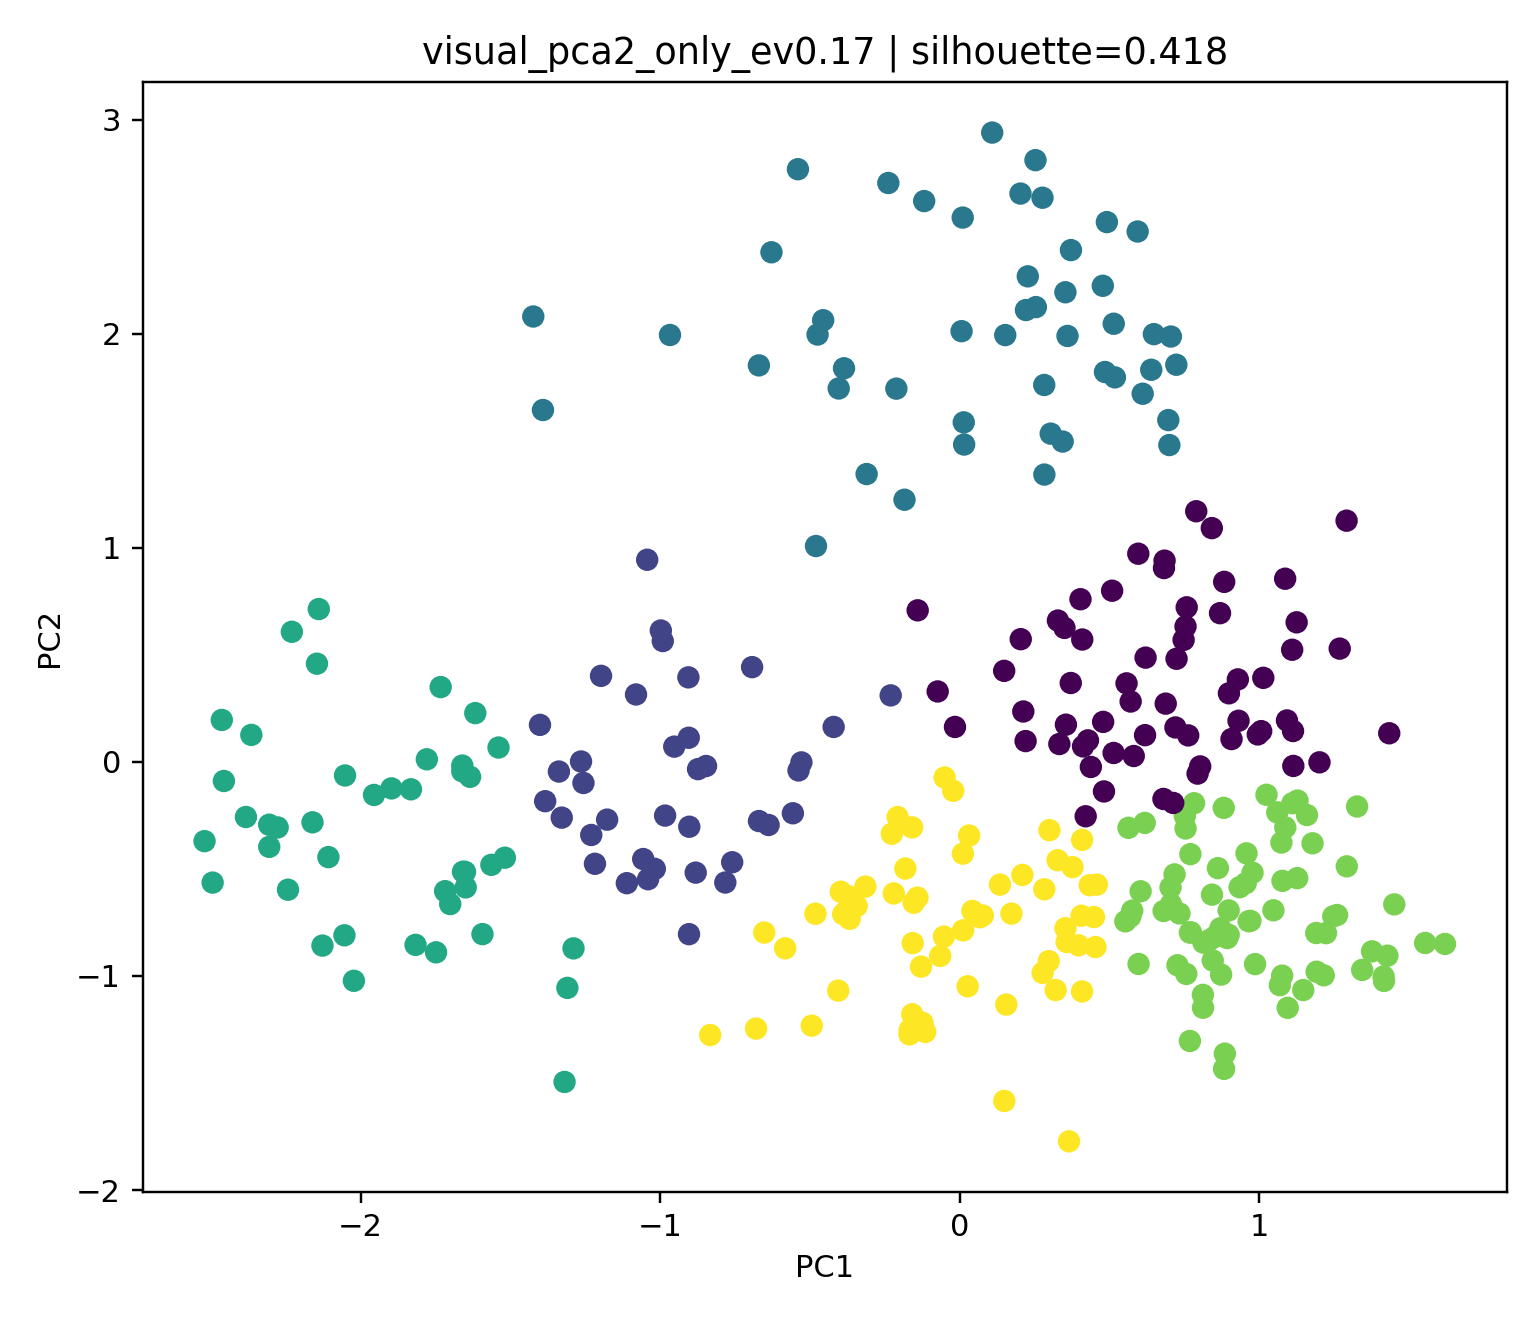

Values plotted in this chart, from the file beside it:
station_id, station_name, cluster, pca_x, pca_y
2519, 까치산, 5, -0.1412, -0.6344
2824, 단대오거리, 3, -1.658, -0.5135
2561, 마천, 3, -2.145, 0.4583
249, 신정네거리, 1, -0.557, -0.2404
2716, 중계, 1, -1.018, -0.5
2611, 응암, 1, -0.9529, 0.0709
314, 홍제, 3, -2.521, -0.3706
2560, 거여, 2, -0.4798, 1.008
4107, 가양, 2, -0.2384, 2.703
2823, 남한산성입구(성남법원.검찰청), 3, -2.456, -0.08965
2820, 장지, 0, -0.1405, 0.7075
213, 구의(광진구청), 2, 0.3434, 1.496
2750, 광명사거리, 3, -2.16, -0.2826
2749, 철산, 3, -1.66, -0.0176
2757, 부천시청, 0, 0.5566, 0.3663
248, 양천구청, 1, -0.2305, 0.3102
4709, 북한산보국문, 3, -2.382, -0.2577
410, 상계, 3, -2.127, -0.8584
211, 성수, 0, 0.6835, 0.9396
2518, 화곡, 1, -0.9037, -0.805
2626, 대흥(서강대앞), 5, 0.2091, -0.5283
310, 구파발, 3, -2.052, -0.06391
2517, 우장산, 1, -0.8734, -0.03427
333, 매봉, 0, 0.4278, 0.1001
2544, 장한평, 0, 0.5958, 0.9719
413, 쌍문, 5, -0.315, -0.5829
4109, 등촌, 1, -1.043, 0.9437
2739, 남성, 1, -0.9027, -0.3032
2826, 수진, 1, -0.9977, 0.6132
221, 역삼, 4, 0.7034, -0.5867
2553, 고덕, 2, -0.6704, 1.852
4129, 봉은사, 2, 0.6478, 1.998
2516, 발산, 5, 0.2992, -0.3194
2617, 새절(신사), 3, -1.816, -0.855
2522, 오목교(목동운동장앞), 0, 0.212, 0.235
424, 명동, 1, -0.6381, -0.2951
2554, 상일동, 2, -0.6285, 2.38
2525, 영등포시장, 4, 0.9771, -0.5181
326, 압구정, 2, 0.5138, 2.046
416, 미아사거리, 3, -1.289, -0.8715
2819, 문정, 0, 0.1482, 0.4248
341, 경찰병원, 0, 0.4202, -0.2544
2815, 잠실(송파구청), 0, 1.109, 0.5234
2740, 숭실대입구(살피재), 1, -1.218, -0.4764
231, 신대방, 1, -0.5286, -0.002834
331, 남부터미널(예술의전당), 1, -0.8468, -0.01967
4114, 국회의사당, 2, 0.5937, 2.477
2616, 구산, 3, -2.107, -0.4452
2551, 굽은다리(강동구민회관앞), 5, -0.2203, -0.6149
2546, 아차산(어린이대공원후문), 3, -1.748, -0.8899
2618, 증산(명지대앞), 3, -1.31, -1.056
318, 안국, 3, -1.649, -0.5866
2550, 길동, 5, 0.2822, -0.5954
327, 신사, 0, 0.3542, 0.1735
154, 종로5가, 4, 0.8342, -0.8315
2528, 여의나루, 2, 0.2026, 2.654
225, 방배, 1, -1.04, -0.5485
2747, 남구로, 5, 0.1343, -0.5736
417, 길음, 5, -0.3693, -0.6291
2825, 신흥, 1, -1.08, 0.3144
... 267 more rows
